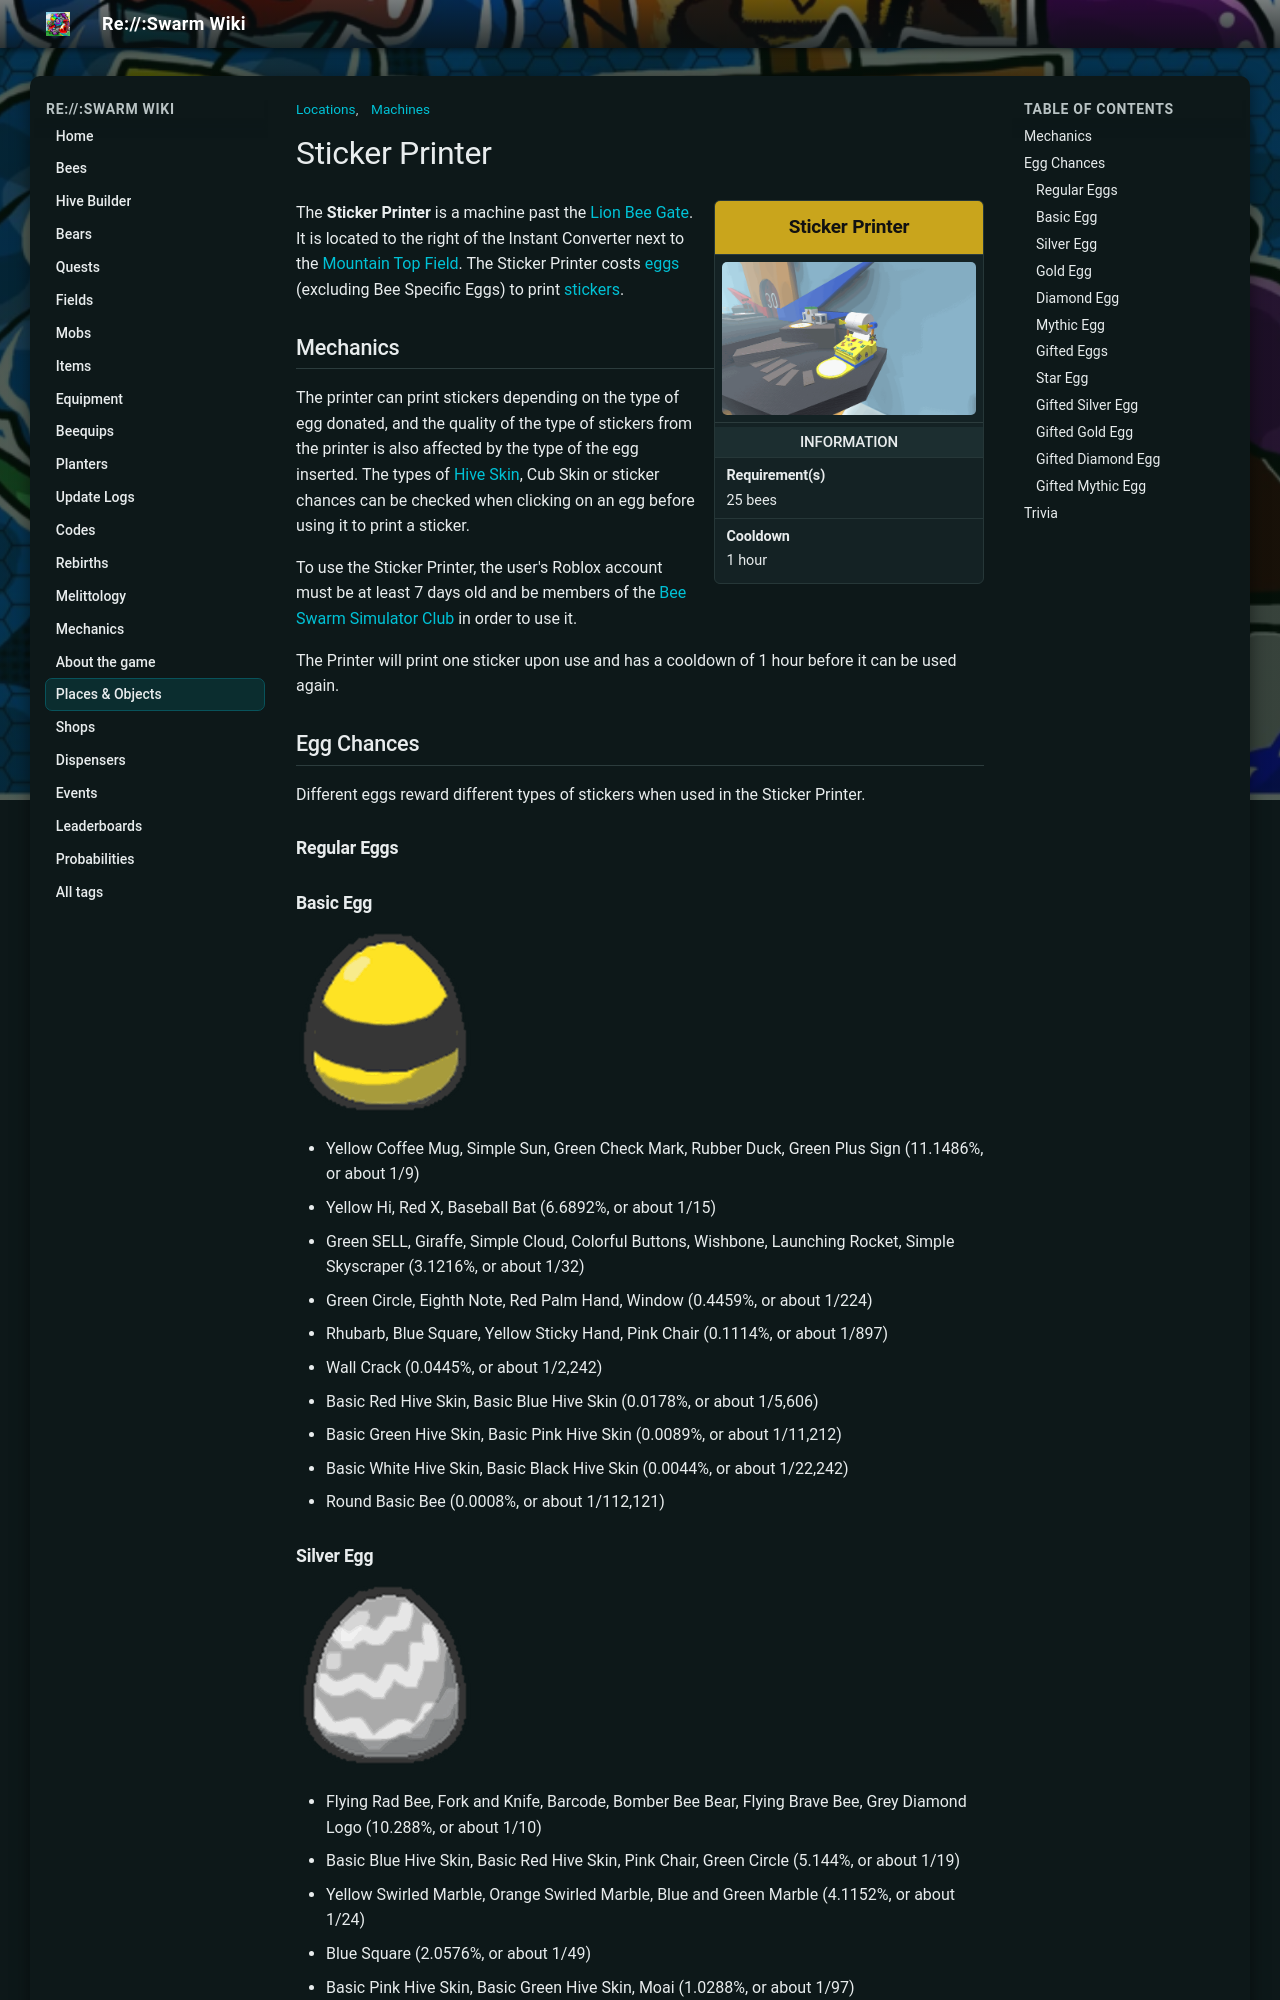

repository: JoaoFranciscoFE/reswarm-wiki · page: sticker-printer.html · generator: mkdocs

---
title: "Sticker Printer"
tags: ["Machines", "Locations"]
---

# Sticker Printer

<aside class="portable-infobox pi-background pi-border-color pi-theme-wikia pi-layout-stacked" role="region">
<h2 class="pi-item pi-item-spacing pi-title pi-secondary-background" data-source="title">Sticker Printer</h2>
<figure class="pi-item pi-image pi-photo"><img alt="Sticker Printer" src="img/places/Sticker_Printer.png" width="640" height="385"/></figure>
<section class="pi-item pi-group pi-border-color">
<h2 class="pi-item pi-header pi-secondary-font pi-item-spacing pi-secondary-background">Information</h2>
<div class="pi-item pi-data pi-item-spacing pi-border-color" data-source="requirement">
<h3 class="pi-data-label pi-secondary-font">Requirement(s)</h3>
<div class="pi-data-value pi-font">25 bees</div>
</div>
<div class="pi-item pi-data pi-item-spacing pi-border-color" data-source="cooldown">
<h3 class="pi-data-label pi-secondary-font">Cooldown</h3>
<div class="pi-data-value pi-font">1 hour</div>
</div>
</section>
</aside>

The **Sticker Printer** is a machine past the [Lion Bee Gate](lion-bee-gate.md). It is located to the right of the Instant Converter next to the [Mountain Top Field](mountain-top-field.md). The Sticker Printer costs [eggs](egg.md) (excluding Bee Specific Eggs) to print [stickers](sticker.md).

## Mechanics

The printer can print stickers depending on the type of egg donated, and the quality of the type of stickers from the printer is also affected by the type of the egg inserted. The types of [Hive Skin](sticker.md#Sticker_Index), Cub Skin or sticker chances can be checked when clicking on an egg before using it to print a sticker.

To use the Sticker Printer, the user's Roblox account must be at least 7 days old and be members of the [Bee Swarm Simulator Club](https://www.roblox.com/communities/3982592/Bee-Swarm-Simulator-Club#!/about) in order to use it.

The Printer will print one sticker upon use and has a cooldown of 1 hour before it can be used again.

## Egg Chances

Different eggs reward different types of stickers when used in the Sticker Printer.

### Regular Eggs

### Basic Egg

<img alt="Basic Egg" src="img/Basic_Egg.png" width="180"/>

* Yellow Coffee Mug, Simple Sun, Green Check Mark, Rubber Duck, Green Plus Sign (11.1486%, or about 1/9)
* Yellow Hi, Red X, Baseball Bat (6.6892%, or about 1/15)
* Green SELL, Giraffe, Simple Cloud, Colorful Buttons, Wishbone, Launching Rocket, Simple Skyscraper (3.1216%, or about 1/32)
* Green Circle, Eighth Note, Red Palm Hand, Window (0.4459%, or about 1/224)
* Rhubarb, Blue Square, Yellow Sticky Hand, Pink Chair (0.1114%, or about 1/897)
* Wall Crack (0.0445%, or about 1/2,242)
* Basic Red Hive Skin, Basic Blue Hive Skin (0.0178%, or about 1/5,606)
* Basic Green Hive Skin, Basic Pink Hive Skin (0.0089%, or about 1/11,212)
* Basic White Hive Skin, Basic Black Hive Skin (0.0044%, or about 1/22,242)
* Round Basic Bee (0.0008%, or about 1/112,121)

### Silver Egg

<img alt="Silver Egg" src="img/Silver_Egg.png" width="180"/>

* Flying Rad Bee, Fork and Knife, Barcode, Bomber Bee Bear, Flying Brave Bee, Grey Diamond Logo (10.288%, or about 1/10)
* Basic Blue Hive Skin, Basic Red Hive Skin, Pink Chair, Green Circle (5.144%, or about 1/19)
* Yellow Swirled Marble, Orange Swirled Marble, Blue and Green Marble (4.1152%, or about 1/24)
* Blue Square (2.0576%, or about 1/49)
* Basic Pink Hive Skin, Basic Green Hive Skin, Moai (1.0288%, or about 1/97)
* Blob Bumble Bee, Round Rascal Bee (0.1028%, or about 1/972)
